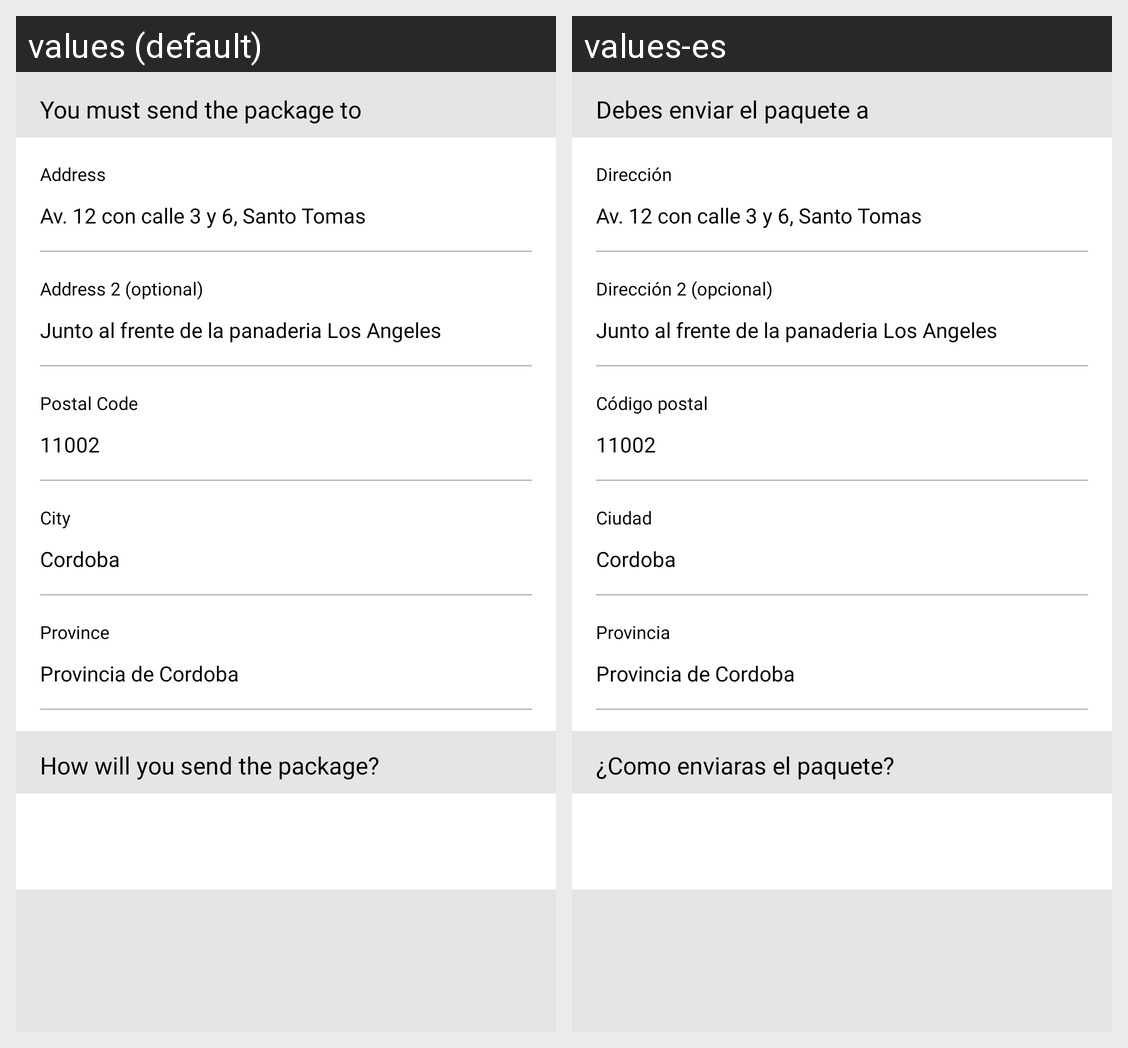

For this localized Android screen grid, give each drawn string resource with its value in every locale shown.
Android screen res/layout/fragment_customer_address_seller.xml rendered under 2 locales, left to right: values (default), values-es. Device: Nexus 5 (rendered at 1080×1920; each locale shown at half size, 540×960, under a caption strip naming it); theme Theme.Indiabana.
Strings drawn on this screen, with the default value and each locale's value (text and hints the layout hard-codes, and strings that could not be matched under every locale, appear in the picture but are not listed):

you_must_send_the_package_to
  values: You must send the package to
  values-es: Debes enviar el paquete a

address
  values: Address
  values-es: Dirección

address_2_optional
  values: Address 2 (optional)
  values-es: Dirección 2 (opcional)

postal_code
  values: Postal Code
  values-es: Código postal

city
  values: City
  values-es: Ciudad

province
  values: Province
  values-es: Provincia

how_will_you_send_the_package
  values: How will you send the package?
  values-es: ¿Como enviaras el paquete?
